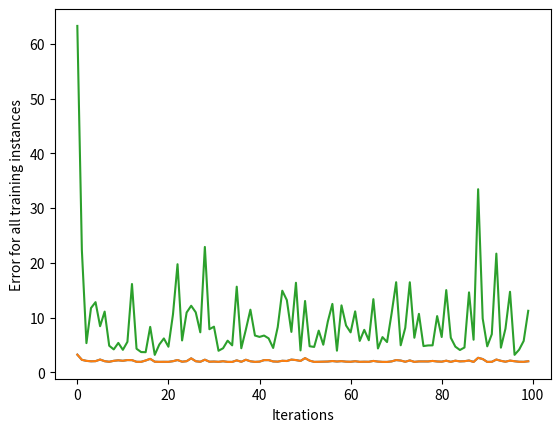

Reproduce this figure in Python.
# neuralnetwork.py

import numpy
import matplotlib.pyplot as plt

class NeuralNetwork:

    def __init__(self, learning_rate=1):
        self.learning_rate = learning_rate
        self.weights = numpy.array(
            [numpy.random.randn(), numpy.random.randn()])
        self.bias = numpy.random.randn()

    def _sigmoid(self, x):
        return 1 / (1 + numpy.exp(-x))

    def _sigmoid_deriv(self, x):
        sigmoid_x = self._sigmoid(x)
        return sigmoid_x * (1 - sigmoid_x)

    def _compute_gradients(self, input_vector, target):
        prediction, layer2, layer1 = self.predict(input_vector)
        derror_dprediction = 2 * (prediction - target)
        dprediction_layer1 = self._sigmoid_deriv(layer1)
        dlayer1_dbias = 1
        # WTF?        ------+
        #                   V
        dlayer1_dweights = (0 * self.weights) + (1 * input_vector)
        derror_dbias = (
            derror_dprediction * dprediction_layer1 * dlayer1_dbias
        )
        derror_weights = (
            derror_dprediction * dprediction_layer1 * dlayer1_dweights
        )
        return derror_dbias, derror_weights

    def _update_parameter(self, derror_dbias, derror_dweights):
        self.bias = self.bias - (derror_dbias * self.learning_rate)
        self.weights = self.weights - (derror_dweights * self.learning_rate)

    def train(self, input_vectors, targets, iterations):
        cumulative_errors = []
        for current_iteration in range(iterations):
            random_data_index = numpy.random.randint(len(input_vectors))
            input_vector = input_vectors[random_data_index]
            target = targets[random_data_index]
            derror_dbias, derror_dweights = self._compute_gradients(
                input_vector, target)
            self._update_parameter(derror_dbias, derror_dweights)
            if current_iteration % 100 == 0:
                cumulative_error = 0
                for input_vector, target in zip(input_vectors, targets):
                    prediction = self.predict(input_vector)
                    error = numpy.square(prediction - target)
                    cumulative_error += error
                cumulative_errors.append(cumulative_error)
        return cumulative_errors

    def predict(self, input_vector):
        layer1 = numpy.dot(input_vector, self.weights) + self.bias
        layer2 = self._sigmoid(layer1)
        prediction = layer2
        return prediction, layer2, layer1


n1 = NeuralNetwork(0.1)
print(n1.predict(numpy.array([1.66, 1.56])))
print(n1.predict(numpy.array([2, 1.5])))

input_vectors = numpy.array([
    [3, 1.5],
    [2, 1],
    [4, 1.5],
    [3, 4],
    [3.5, 0.5],
    [2, 0.5],
    [5.5, 1],
    [1, 1],
])
targets = numpy.array([0, 1, 0, 1, 0, 1, 1, 0])
learning_rate = 0.1
n2 = NeuralNetwork(learning_rate)
training_error = n2.train(input_vectors, targets, 10000)
plt.plot(training_error)
plt.xlabel("Iterations")
plt.ylabel("Error for all training instances")
plt.show()

print(n2.predict(numpy.array([1.66, 1.56])))
print(n2.predict(numpy.array([2, 1.5])))
